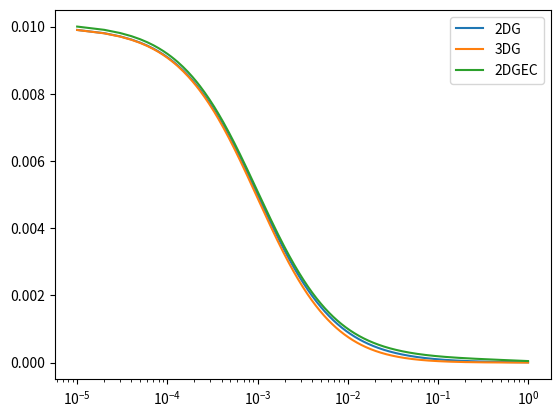

Python code for this plot:
# import numpy as np
from numpy import ndarray, sqrt, exp
# from binfunctions.BinningFuncWrapper import BinningFuncWrapper

"""Module for models for Single color FCS analysis
Function Names:
    A single diffusing species in 2DG PSF  >> acf2dg
    A single diffusing species in 3DG PSF  >> acf3dg

"""

def _checkx(x):
    if isinstance(x, (int, float)):
        return ndarray(x)
    elif isinstance(x, (list, tuple)):
        return np.array(x)
    elif isinstance(x, ndarray):
        return x
    else:
        raise TypeError("The type of x is not correct.")

def acf2dg(x, paras, tsampling=1):
    """Autocorrelation function of a single diffusing species in 2DG PSF

    paras : [G0, td, offset]
    """
    t = _checkx(x)*tsampling
    if len(paras) != 3:
        raise ValueError("The number of elements in paras should be 3")
    return paras[0]/(1. + t/paras[1]) + paras[2]

def acf3dg(x, paras, tsampling=1):
    """Autocorrelation function of a single diffusing species in 3DG PSF

    paras : [G0, td, r^2, offset]
    """
    t = _checkx(x)*tsampling
    if len(paras) != 4:
        raise ValueError("The number of elements in paras should be 4")
    return paras[0]/(1. + t/paras[1])/sqrt(1. + t/paras[1]/paras[2]) + paras[3]

def acf2dgEC(x, paras, tsampling=1):
    """Autocorrelation function of a single diffusing species in 2DG PSF in the
    presence of exponential correlation (Gaussian Noise)

    paras : [G0, td, A0, T0, offset]
    """
    t = _checkx(x)*tsampling
    if len(paras) != 5:
        raise ValueError("The number of elements in paras should be 5")
    return paras[0]/(1. + t/paras[1]) + paras[2]*exp(-t/paras[3])+ paras[4]



def main():
    import matplotlib.pyplot as plt
    from numpy import arange
    x = (arange(100000) + 1)
    plt.plot(x*0.00001, acf2dg(x, [0.01, 0.001, 0.], 0.00001), label='2DG')
    plt.plot(x*0.00001, acf3dg(x, [0.01, 0.001, 25., 0.], 0.00001), label='3DG')
    plt.plot(x*0.00001, acf2dgEC(x, [0.01, 0.001, 0.0001, 1., 0.], 0.00001), label='2DGEC')
    plt.xscale("log")
    plt.legend()
    plt.show()

if __name__=="__main__":
    main()
